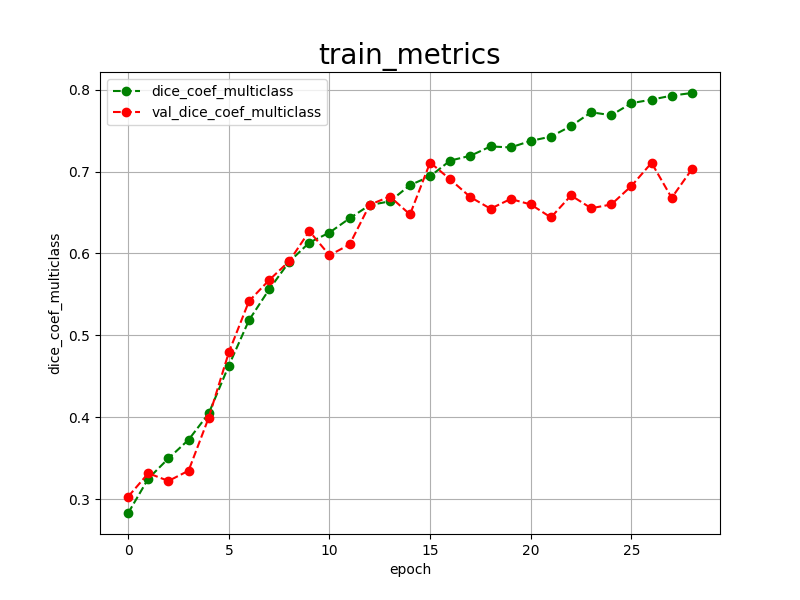

Values plotted in this chart, from the file beside it:
epoch, dice_coef_multiclass, val_dice_coef_multiclass, 
0, 0.2834, 0.3034
1, 0.3254, 0.3319
2, 0.3500, 0.3225
3, 0.3727, 0.3350
4, 0.4048, 0.3997
5, 0.4633, 0.4794
6, 0.5185, 0.5418
7, 0.5561, 0.5675
8, 0.5899, 0.5906
9, 0.6133, 0.6272
10, 0.6255, 0.5978
11, 0.6429, 0.6110
12, 0.6591, 0.6595
13, 0.6636, 0.6695
14, 0.6834, 0.6476
15, 0.6942, 0.7110
16, 0.7134, 0.6903
17, 0.7192, 0.6688
18, 0.7306, 0.6546
19, 0.7294, 0.6665
20, 0.7374, 0.6598
21, 0.7426, 0.6440
22, 0.7555, 0.6708
23, 0.7723, 0.6552
24, 0.7687, 0.6598
25, 0.7834, 0.6824
26, 0.7877, 0.7106
27, 0.7926, 0.6679
28, 0.7958, 0.7027
